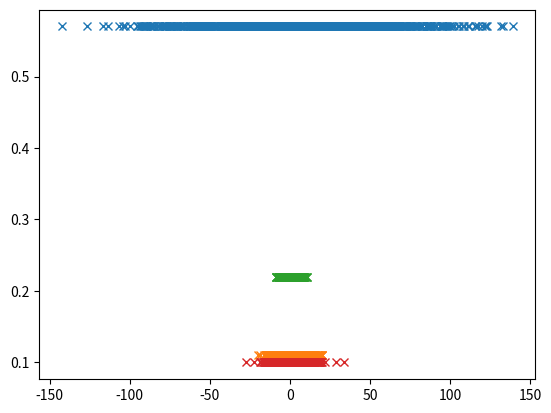

This chart was generated by the following Python code:
from matplotlib import pyplot as plt
import numpy as np


means = [1.80, 1.13, 1.05, 1.12]
stds = [46.81, 6.91, 3.31, 7.62]
pi = [0.57, 0.11, 0.22, 0.10]

for mean, std, pi in zip(means, stds, pi):
    # create gaussian
    gaussian = np.random.normal(mean, std, 1000)
    # plot gaussian as line
    plt.plot(gaussian, np.zeros_like(gaussian) + pi, 'x')

plt.show()

